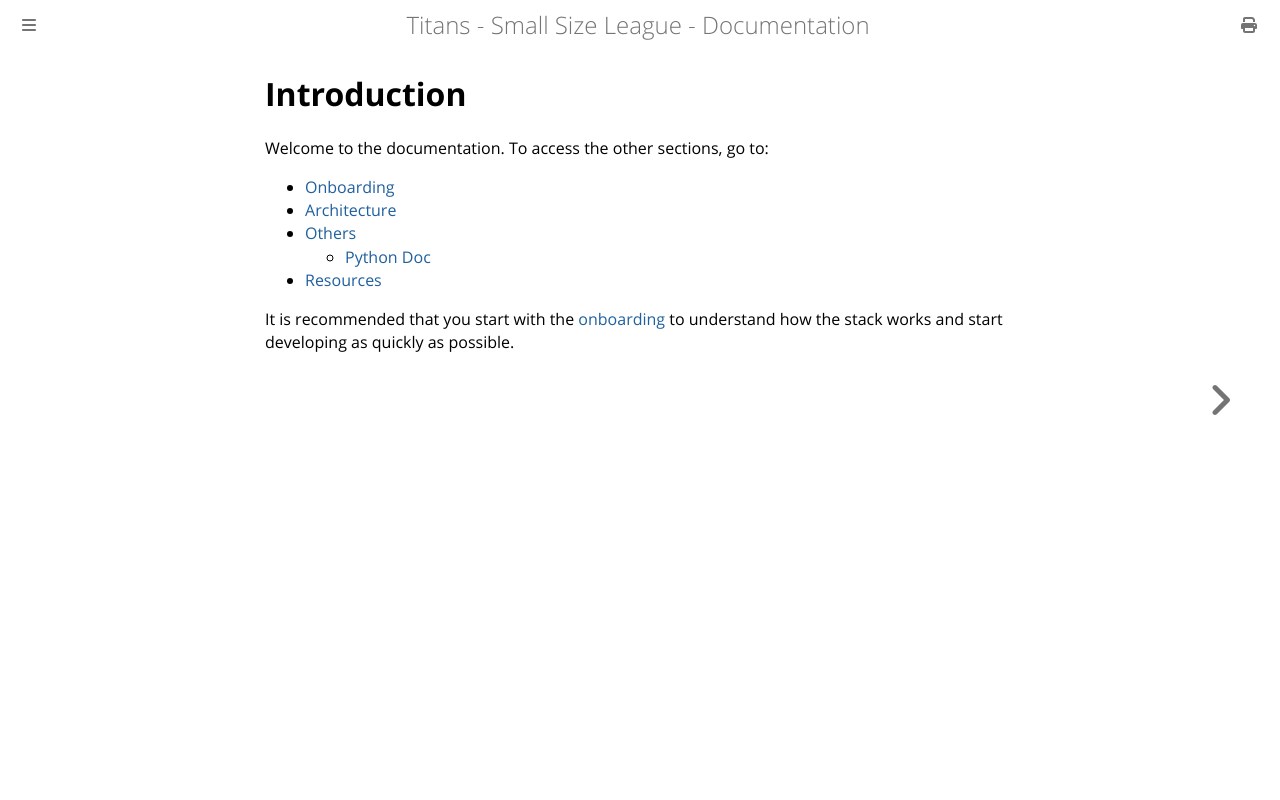

repository: gabrieldse/Small-Size-League-v2 · page: Introduction.html · generator: mdbook

# Introduction

Welcome to the documentation. To access the other sections, go to:

- [Onboarding](onboarding/onboarding.md)
- [Architecture](architecture/architecture.md)
- [Others](others/others.md)
    - [Python Doc](others/python_doc.md)
- [Resources](resources/resources.md)


It is recommended that you start with the [onboarding](onboarding/onboarding.md) to understand how the stack works and start developing as quickly as possible.
